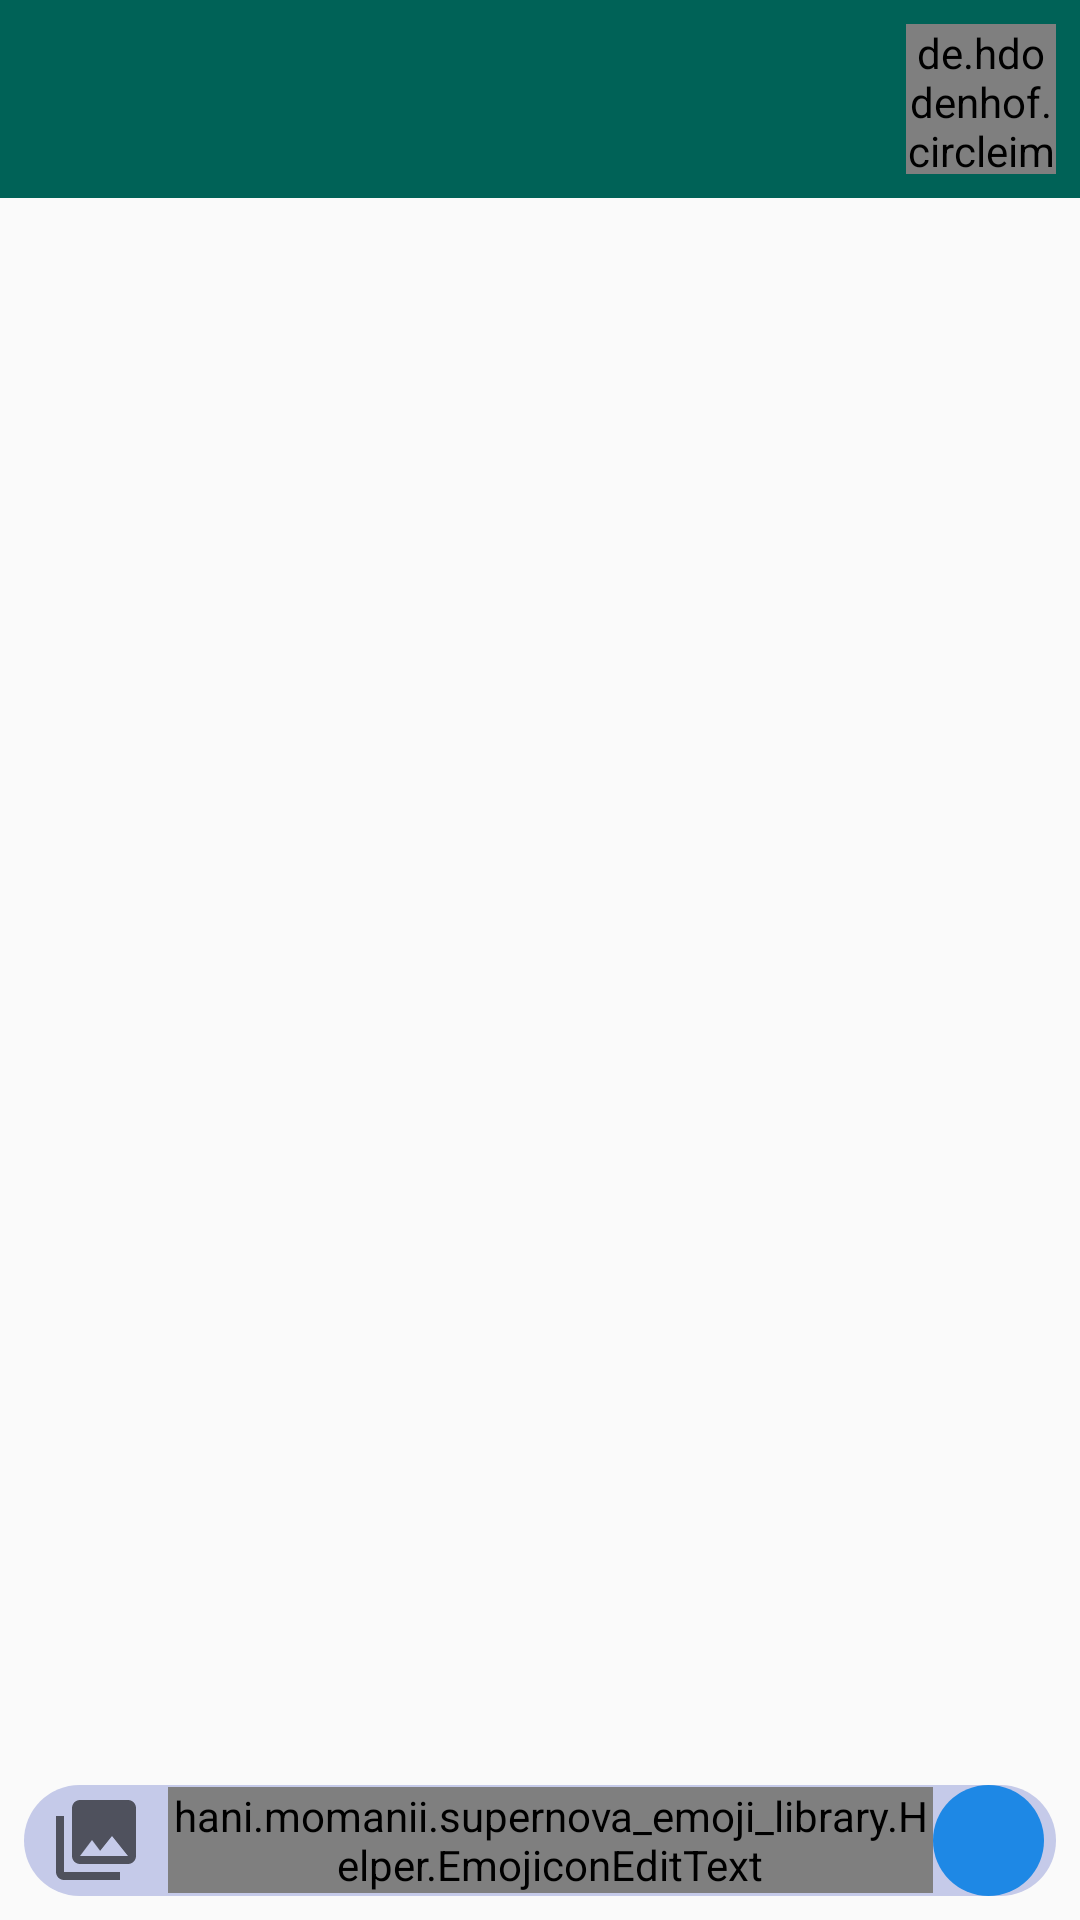

Here is an Android app screen rendered from its layout file. Give the layout XML and the strings, colors and styles it references.
<!-- AndroidManifest.xml: application theme AppTheme -->
<!-- res/layout/activity_private_message.xml -->
<?xml version="1.0" encoding="utf-8"?>
<androidx.constraintlayout.widget.ConstraintLayout
    android:id="@+id/private_message_rootView"
    xmlns:android="http://schemas.android.com/apk/res/android"
    xmlns:app="http://schemas.android.com/apk/res-auto"
    xmlns:tools="http://schemas.android.com/tools"
    android:layout_width="match_parent"
    android:layout_height="match_parent">

    <LinearLayout
        android:layout_width="match_parent"
        android:layout_height="match_parent"
        android:orientation="vertical"
        app:layout_constraintBottom_toBottomOf="parent"
        app:layout_constraintEnd_toEndOf="parent"
        app:layout_constraintStart_toStartOf="parent"
        app:layout_constraintTop_toTopOf="parent">

        <androidx.appcompat.widget.Toolbar
            android:id="@+id/private_chat_app_bar"
            android:layout_width="match_parent"
            android:layout_height="wrap_content"
            android:background="@color/colorPrimary"
            android:theme="@style/ThemeOverlay.AppCompat.Dark.ActionBar"
            >

          <RelativeLayout
              android:layout_width="match_parent"
              android:layout_height="wrap_content"
              android:gravity="center">

              <LinearLayout
                  android:layout_width="wrap_content"
                  android:layout_height="wrap_content"
                  android:layout_centerVertical="true"
                  android:orientation="vertical">
                  <TextView
                      android:id="@+id/username_app_bar"
                      android:layout_width="wrap_content"
                      android:layout_height="wrap_content"
                      android:gravity="center"
                      android:textSize="20sp"
                      android:text=""/>

                  <TextView
                      android:id="@+id/phoneNumber_app_bar"
                      android:layout_width="wrap_content"
                      android:layout_height="wrap_content"
                      android:textSize="16sp"
                      android:text=""/>
              </LinearLayout>



              <de.hdodenhof.circleimageview.CircleImageView
                  android:id="@+id/user_profile_image_app_bar"
                  android:layout_width="50dp"
                  android:layout_height="50dp"
                  android:layout_alignParentEnd="true"
                  android:src="@drawable/profile"
                  android:layout_margin="8dp"/>
          </RelativeLayout>
        </androidx.appcompat.widget.Toolbar>


      <androidx.recyclerview.widget.RecyclerView
          android:id="@+id/private_message_recyclerView"
          android:layout_width="match_parent"
          android:layout_height="match_parent"
          android:layout_weight="1"/>

        <include layout="@layout/message_input_layout"/>

    </LinearLayout>

</androidx.constraintlayout.widget.ConstraintLayout>
<!-- res/layout/message_input_layout.xml (included above) -->
<?xml version="1.0" encoding="utf-8"?>
<LinearLayout xmlns:android="http://schemas.android.com/apk/res/android"
    xmlns:emojicon="http://schemas.android.com/apk/res-auto"
    android:id="@+id/input_message_bar_layout"
    android:layout_width="match_parent"
    android:layout_height="wrap_content"
    android:orientation="horizontal"
    android:background="@drawable/mesage_input_button_back"
    android:layout_margin="8dp"
    android:gravity="center_vertical">

    <ImageButton
        android:id="@+id/image_button_input"
        android:layout_width="wrap_content"
        android:layout_height="wrap_content"
        android:layout_marginLeft="8dp"
        android:background="@android:color/transparent"
        android:src="@drawable/ic_baseline_photo_library_24" />

    <ImageButton
        android:id="@+id/emoji_toggle_button"
        android:layout_width="wrap_content"
        android:layout_height="wrap_content"
        android:layout_marginLeft="8dp"
        android:tint="@color/end_btn_num_login"
        android:background="@android:color/transparent"
        android:src="@drawable/ic_baseline_emoji_emotions_24" />













    <hani.momanii.supernova_emoji_library.Helper.EmojiconEditText
        android:id="@+id/emojiEditText"
        android:layout_width="0dp"
        android:layout_height="wrap_content"
        android:layout_weight="1"
        emojicon:emojiconSize="28sp" />


    <ImageButton
        android:id="@+id/send_message_button_group"
        android:layout_width="37dp"
        android:layout_height="37dp"
        android:scaleType="centerInside"
        android:layout_marginRight="4dp"
        android:paddingLeft="4dp"
        android:tint="@color/colorAccent"
        android:background="@drawable/circle_background"
        android:src="@drawable/ic_baseline_send_24"
        />

</LinearLayout>
<!-- resources referenced by this layout -->
<resources>
  <color name="colorAccent">#E6E6E6</color>
  <color name="colorPrimary">#006257</color>
  <color name="end_btn_num_login">#1E88E5</color>
  <!-- drawable circle_background (drawable) -->
  <?xml version="1.0" encoding="utf-8"?>
  <shape xmlns:android="http://schemas.android.com/apk/res/android"
      android:shape="oval">
  
      <solid android:color="@color/end_btn_num_login"/>
      <corners android:radius="100dp"/>
  
  
  </shape>
  <!-- drawable ic_baseline_photo_library_24 (drawable) -->
  <vector android:height="32dp" android:tint="?attr/colorControlNormal"
      android:viewportHeight="24" android:viewportWidth="24"
      android:width="32dp" xmlns:android="http://schemas.android.com/apk/res/android">
      <path android:fillColor="@android:color/white" android:pathData="M22,16L22,4c0,-1.1 -0.9,-2 -2,-2L8,2c-1.1,0 -2,0.9 -2,2v12c0,1.1 0.9,2 2,2h12c1.1,0 2,-0.9 2,-2zM11,12l2.03,2.71L16,11l4,5L8,16l3,-4zM2,6v14c0,1.1 0.9,2 2,2h14v-2L4,20L4,6L2,6z"/>
  </vector>
  <!-- drawable mesage_input_button_back (drawable) -->
  <?xml version="1.0" encoding="utf-8"?>
  <shape xmlns:android="http://schemas.android.com/apk/res/android"
      android:shape="rectangle">
  
      <solid android:color="@color/received_msg_back"/>
  
      <corners android:radius="100dp"/>
  </shape>
  <style name="AppTheme" parent="Theme.AppCompat.Light.NoActionBar">
          
          <item name="colorPrimary">@color/colorPrimary</item>
          <item name="colorPrimaryDark">@color/colorPrimaryDark</item>
          <item name="colorAccent">@color/colorAccent</item>
      </style>
  
  
      //custom tabLayout design
  <color name="received_msg_back">#C5CAE9</color>
  <color name="colorPrimaryDark">#005048</color>
</resources>
